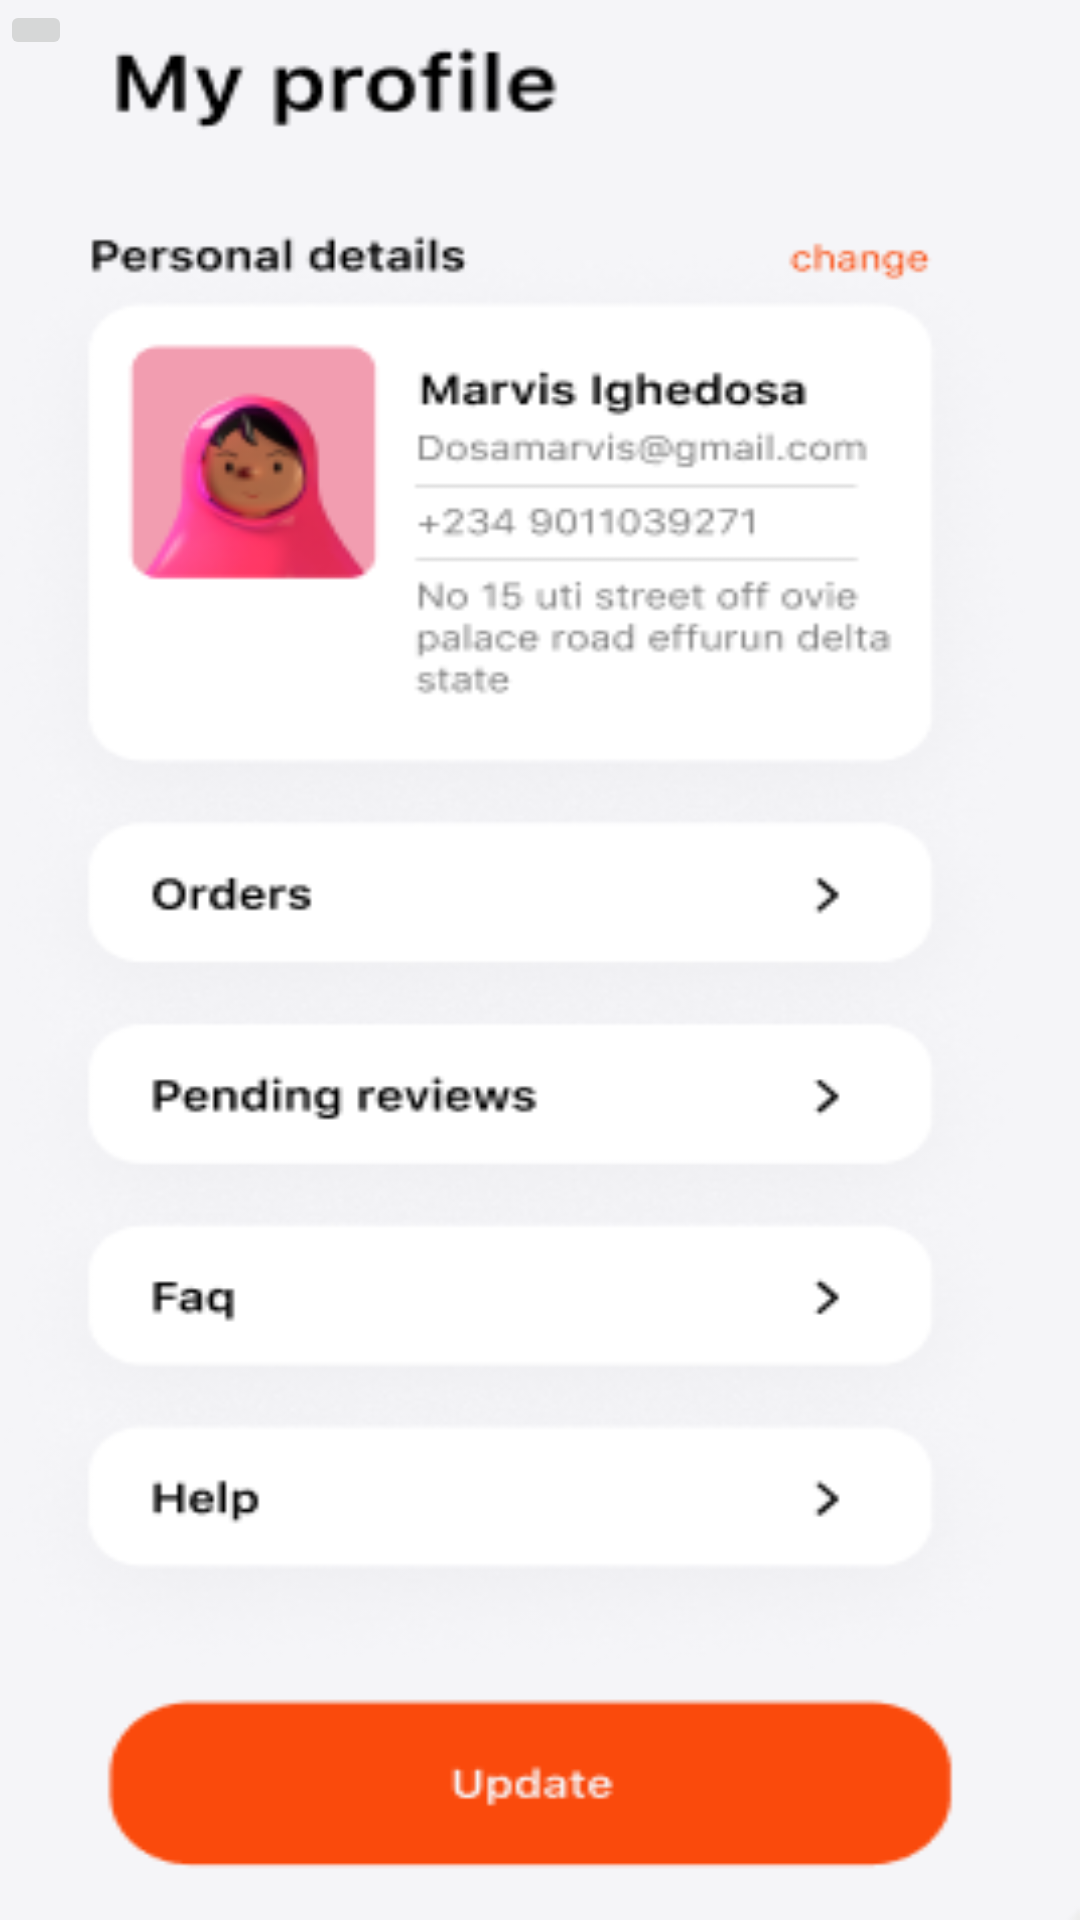

Here is an Android app screen rendered from its layout file. Give the layout XML and the strings, colors and styles it references.
<!-- AndroidManifest.xml: application theme AppTheme -->
<!-- res/layout/activity_profile.xml -->
<?xml version="1.0" encoding="utf-8"?>
<androidx.constraintlayout.widget.ConstraintLayout xmlns:android="http://schemas.android.com/apk/res/android"
    xmlns:app="http://schemas.android.com/apk/res-auto"
    xmlns:tools="http://schemas.android.com/tools"
    android:background="@drawable/img_2"
    android:id="@+id/main"
    android:layout_width="match_parent"
    android:layout_height="match_parent"
    tools:context=".Profile">

    <ImageButton
        android:id="@+id/backButton"
        android:layout_width="wrap_content"
        android:layout_height="wrap_content"
        android:src="@drawable/backerist"/>


</androidx.constraintlayout.widget.ConstraintLayout>
<!-- resources referenced by this layout -->
<resources>
  <!-- drawable img_2: png bitmap (drawable, 37923 bytes) -->
  <style name="AppTheme" parent="Theme.Material3.DayNight.NoActionBar">
          <item name="android:windowBackground">@color/white</item>
          <item name="android:colorBackground">@color/white</item>
          <item name="colorSurface">@color/white</item>
          <item name="colorPrimary">@color/orange</item>
          <item name="colorSecondary">@color/orange</item>
          <item name="colorSecondaryContainer">@color/orange</item>
          <item name="colorOnSecondaryContainer">@color/white</item>
      </style>
  <color name="white">#FFFFFFFF</color>
  <color name="orange">#FA4A0C</color>
</resources>
